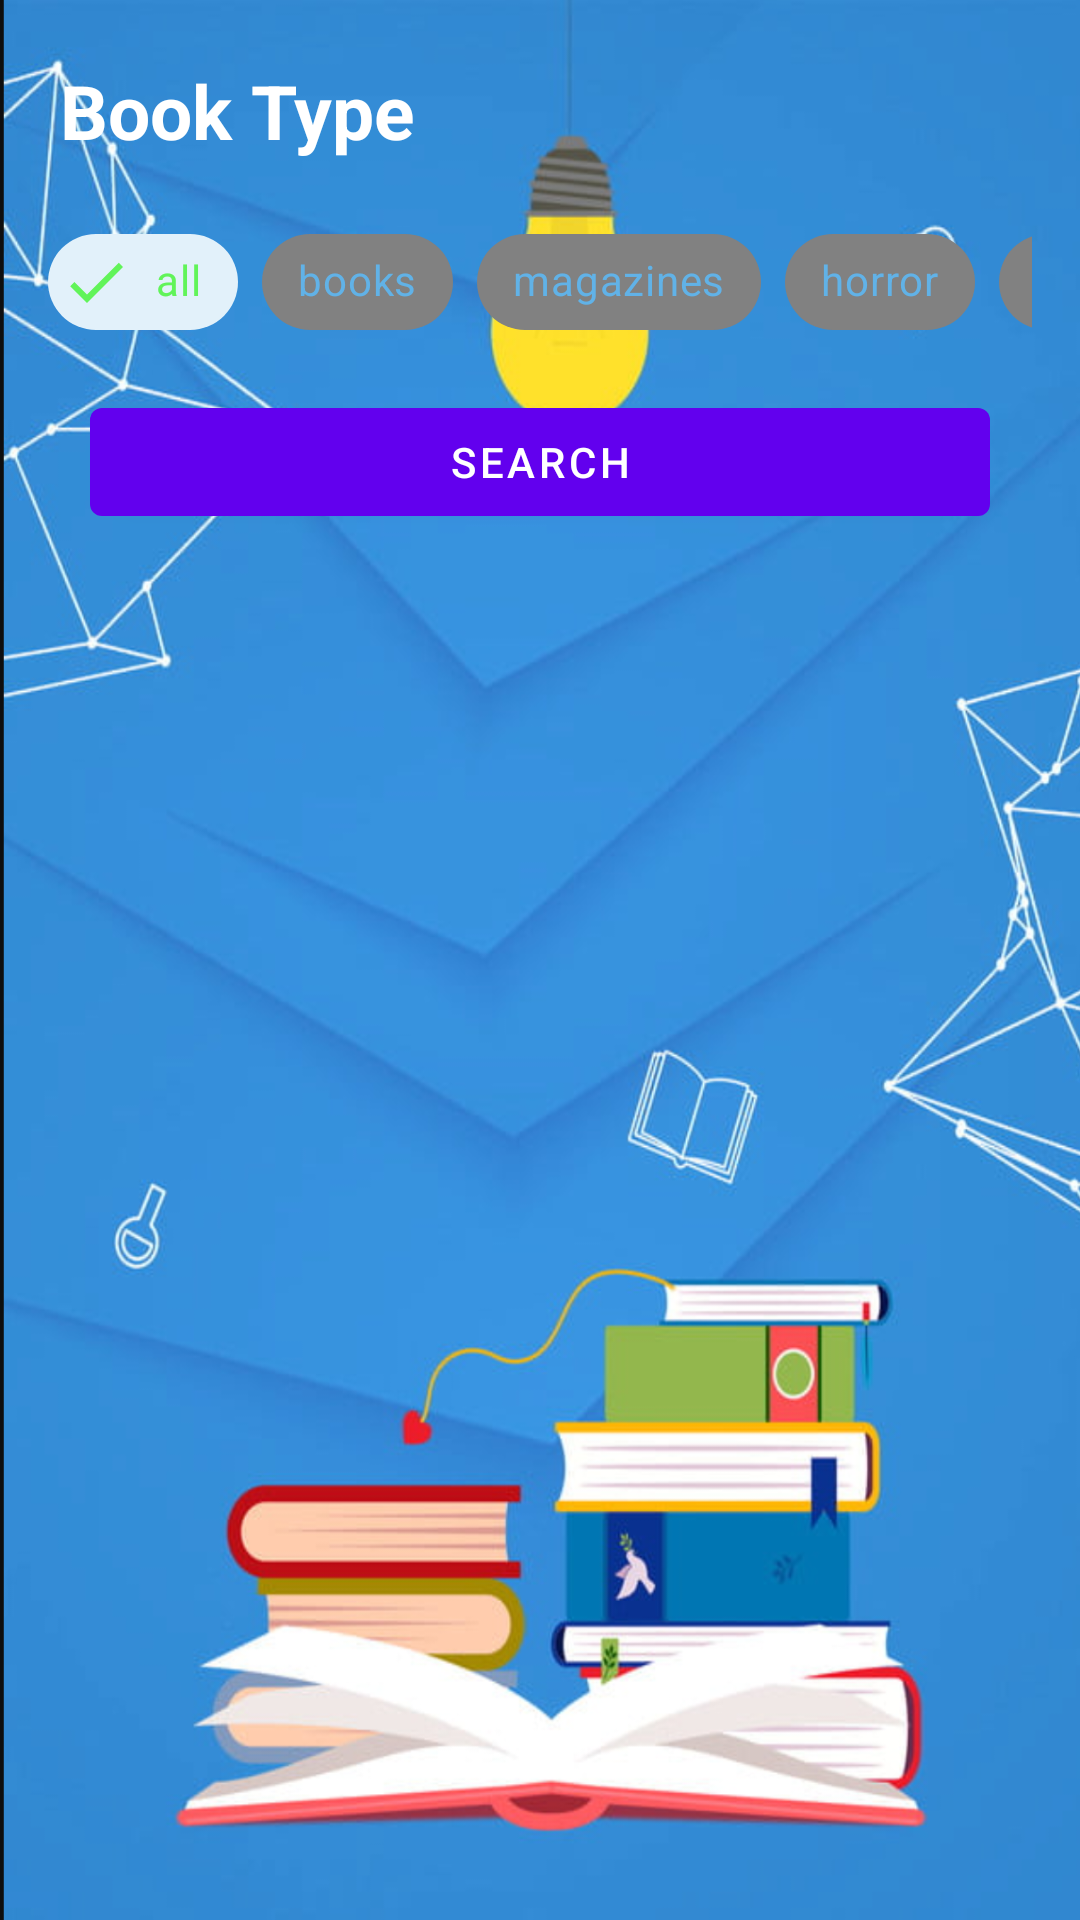

Layout XML and referenced resources for this Android screen:
<!-- AndroidManifest.xml: application theme SplashScreenStyle -->
<!-- res/layout/book_bottom_sheet.xml -->
<?xml version="1.0" encoding="utf-8"?>
<androidx.constraintlayout.widget.ConstraintLayout xmlns:android="http://schemas.android.com/apk/res/android"
    xmlns:tools="http://schemas.android.com/tools"
    android:layout_width="match_parent"
    android:layout_height="match_parent"
    xmlns:app="http://schemas.android.com/apk/res-auto"
    tools:context=".ui.fragments.bottomsheet.BookBottomSheet">


    <TextView
        android:id="@+id/printType_TextView"
        android:layout_width="match_parent"
        android:textStyle="bold"
        android:textColor="@color/white"
        android:layout_height="50dp"
        android:text="Book Type"
        android:textSize="25dp"
        android:layout_marginLeft="20dp"
        android:layout_marginTop="20dp"
        app:layout_constraintLeft_toLeftOf="parent"
        app:layout_constraintTop_toTopOf="parent"/>

    <HorizontalScrollView
        android:id="@+id/HorizontalPrintType"
        android:layout_width="match_parent"
        android:layout_height="60dp"
        android:layout_marginStart="16dp"
        android:layout_marginTop="50dp"
        android:layout_marginEnd="16dp"
        android:scrollbars="none"
        app:layout_constraintEnd_toEndOf="parent"
        app:layout_constraintStart_toStartOf="parent"
        app:layout_constraintTop_toTopOf="@+id/printType_TextView"
        >

        <LinearLayout
            android:layout_width="match_parent"
            android:layout_height="wrap_content"
            android:orientation="horizontal">
            <com.google.android.material.chip.ChipGroup
                android:id="@+id/printType_chipGroup"
                android:layout_width="match_parent"
                android:layout_height="match_parent"
                app:checkedChip="@+id/general"
                app:selectionRequired="true"
                app:singleLine="true"
                app:singleSelection="true">
                <com.google.android.material.chip.Chip
                    style="@style/CustomChipStyle"
                    android:id="@+id/general"
                    android:layout_width="wrap_content"
                    android:layout_height="match_parent"
                    android:text="@string/all"/>
                <com.google.android.material.chip.Chip
                    style="@style/CustomChipStyle"
                    android:id="@+id/book"
                    android:layout_width="wrap_content"
                    android:layout_height="match_parent"
                    android:text="@string/book"/>
                <com.google.android.material.chip.Chip
                    style="@style/CustomChipStyle"
                    android:id="@+id/magazine"
                    android:layout_width="wrap_content"
                    android:layout_height="match_parent"
                    android:text="@string/magazine"/>
                <com.google.android.material.chip.Chip
                    style="@style/CustomChipStyle"
                    android:id="@+id/horror"
                    android:layout_width="wrap_content"
                    android:layout_height="match_parent"
                    android:text="@string/horror"/>
                <com.google.android.material.chip.Chip
                    style="@style/CustomChipStyle"
                    android:id="@+id/romance"
                    android:layout_width="wrap_content"
                    android:layout_height="match_parent"
                    android:text="@string/romance"/>
                <com.google.android.material.chip.Chip
                    style="@style/CustomChipStyle"
                    android:id="@+id/fantasy"
                    android:layout_width="wrap_content"
                    android:layout_height="match_parent"
                    android:text="@string/fantasy"/>
                <com.google.android.material.chip.Chip
                    style="@style/CustomChipStyle"
                    android:id="@+id/other"
                    android:layout_width="wrap_content"
                    android:layout_height="match_parent"
                    android:text="@string/other"/>
            </com.google.android.material.chip.ChipGroup>
        </LinearLayout>
    </HorizontalScrollView>

    <Button
        android:id="@+id/search_button"
        android:layout_width="match_parent"
        android:layout_marginLeft="30dp"
        android:layout_marginRight="30dp"
        android:layout_height="wrap_content"
        app:layout_constraintLeft_toLeftOf="parent"
        app:layout_constraintRight_toRightOf="parent"
        android:text="@string/search"
        app:layout_constraintTop_toBottomOf="@+id/HorizontalPrintType"
        ></Button>







</androidx.constraintlayout.widget.ConstraintLayout>
<!-- resources referenced by this layout -->
<resources>
  <color name="white">#FFFFFF</color>
  <string name="all">all</string>
  <string name="book">books</string>
  <string name="fantasy">fantasy</string>
  <string name="horror">horror</string>
  <string name="magazine">magazines</string>
  <string name="other">other</string>
  <string name="romance">romance</string>
  <string name="search">search</string>
  <style name="CustomChipStyle" parent="Widget.MaterialComponents.Chip.Filter">
          <item name="chipBackgroundColor">@color/chip_background_color</item>
          <item name="android:textColor">@color/chip_text_color</item>
          <item name="checkedIconTint">@color/chip_text_color</item>
      </style>
  <style name="SplashScreenStyle" parent="Theme.MaterialComponents.DayNight.NoActionBar">
          <item name="android:windowBackground">@drawable/bookapp</item>
          <item name="android:windowTranslucentStatus">true</item>
          <item name="android:windowTranslucentNavigation">true</item>
      </style>
  <!-- drawable bookapp: png bitmap (drawable-v24, 1038361 bytes) -->
</resources>
